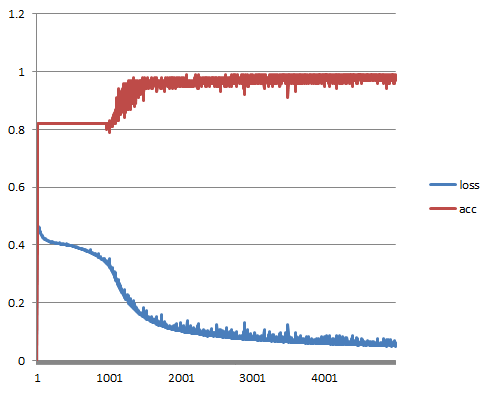

Data behind this chart, as committed beside it:
epoch, loss, acc
1, 0, 0
2, 0.7267, 0.4200
3, 0.6340, 0.6900
4, 0.5518, 0.8200
5, 0.4951, 0.8200
6, 0.4743, 0.8200
7, 0.4672, 0.8200
8, 0.4719, 0.8200
9, 0.4717, 0.8200
10, 0.4722, 0.8200
11, 0.4692, 0.8200
12, 0.4674, 0.8200
13, 0.4666, 0.8200
14, 0.4649, 0.8200
15, 0.4648, 0.8200
16, 0.4640, 0.8200
17, 0.4647, 0.8200
18, 0.4642, 0.8200
19, 0.4633, 0.8200
20, 0.4632, 0.8200
21, 0.4613, 0.8200
22, 0.4595, 0.8200
23, 0.4589, 0.8200
24, 0.4578, 0.8200
25, 0.4563, 0.8200
26, 0.4579, 0.8200
27, 0.4587, 0.8200
28, 0.4610, 0.8200
29, 0.4619, 0.8200
30, 0.4609, 0.8200
31, 0.4602, 0.8200
32, 0.4590, 0.8200
33, 0.4563, 0.8200
34, 0.4530, 0.8200
35, 0.4503, 0.8200
36, 0.4490, 0.8200
37, 0.4484, 0.8200
38, 0.4486, 0.8200
39, 0.4477, 0.8200
40, 0.4477, 0.8200
41, 0.4481, 0.8200
42, 0.4472, 0.8200
43, 0.4445, 0.8200
44, 0.4442, 0.8200
45, 0.4472, 0.8200
46, 0.4459, 0.8200
47, 0.4450, 0.8200
48, 0.4447, 0.8200
49, 0.4432, 0.8200
50, 0.4426, 0.8200
51, 0.4412, 0.8200
52, 0.4412, 0.8200
53, 0.4403, 0.8200
54, 0.4401, 0.8200
55, 0.4399, 0.8200
56, 0.4389, 0.8200
57, 0.4388, 0.8200
58, 0.4374, 0.8200
59, 0.4375, 0.8200
60, 0.4367, 0.8200
... 4,940 more rows
